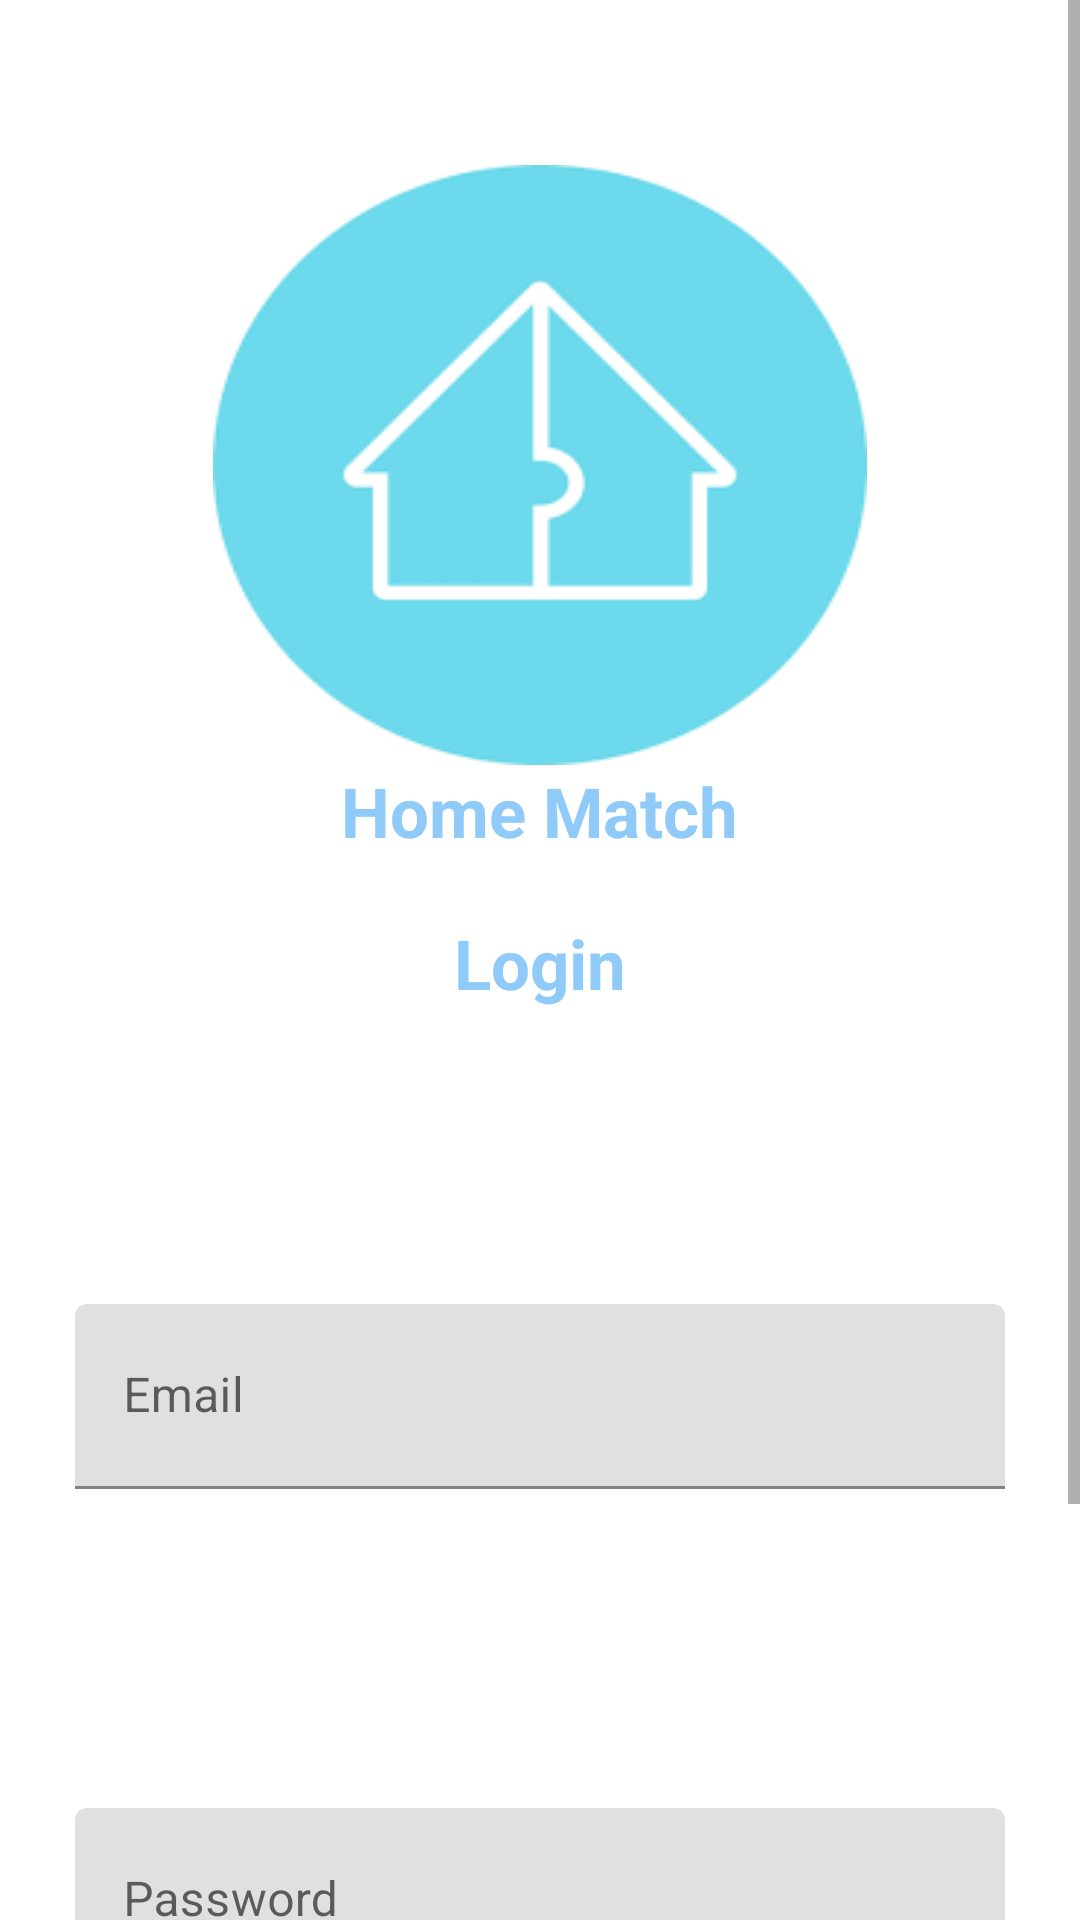

This screen was rendered from an Android layout file. Write that file and the resources it references.
<!-- AndroidManifest.xml: activity theme Theme.HomeMatch -->
<!-- res/layout/activity_login.xml -->
<?xml version="1.0" encoding="utf-8"?>
<androidx.constraintlayout.widget.ConstraintLayout xmlns:android="http://schemas.android.com/apk/res/android"
    xmlns:app="http://schemas.android.com/apk/res-auto"
    xmlns:tools="http://schemas.android.com/tools"
    android:layout_width="match_parent"
    android:layout_height="match_parent"
    tools:context=".LoginActivity">
    <RelativeLayout
        android:layout_width="match_parent"
        android:layout_height="match_parent"
        android:background="@color/white">
        <ScrollView
            android:layout_width="match_parent"
            android:layout_height="match_parent"
            android:fillViewport="true">
            <LinearLayout
                android:layout_width="match_parent"
                android:layout_height="match_parent"
                android:background="@color/white"
                android:orientation="vertical"
                android:paddingLeft="25dp"
                android:paddingTop="55dp"
                android:paddingRight="25dp"
                >
                <LinearLayout
                    android:layout_width="match_parent"
                    android:layout_height="match_parent"
                    android:orientation="vertical">
                    <ImageView
                        android:layout_width="218dp"
                        android:layout_height="200dp"
                        android:layout_gravity="center_horizontal"
                        android:background="@drawable/img_1"/>
                    <TextView
                        android:layout_width="wrap_content"
                        android:layout_height="wrap_content"
                        android:text="Home Match"
                        android:textColor="@color/blue_200"
                        android:textStyle="bold"
                        android:textSize="23dp"
                        android:layout_gravity="center_horizontal"/>
                    <TextView
                        android:layout_width="wrap_content"
                        android:layout_height="wrap_content"
                        android:text="Login"
                        android:textSize="23dp"
                        android:textStyle="bold"
                        android:textColor="@color/blue_200"
                        android:layout_gravity="center_horizontal"
                        android:layout_marginTop="20dp"/>
                    <com.google.android.material.textfield.TextInputLayout
                        android:layout_width="match_parent"
                        android:layout_height="70dp"
                        android:layout_marginBottom="8dp"
                        android:layout_marginTop="90dp"
                        android:gravity="bottom"
                        android:background="@color/white">
                        <EditText
                            android:id="@+id/email"
                            android:layout_width="match_parent"
                            android:layout_height="wrap_content"
                            android:background="@drawable/edit_text_focused_bg"
                            android:hint="Email"
                            android:padding="20dp"
                            android:inputType="textEmailAddress"/>
                    </com.google.android.material.textfield.TextInputLayout>
                    <com.google.android.material.textfield.TextInputLayout
                        android:layout_width="match_parent"
                        android:layout_height="70dp"
                        android:layout_marginBottom="8dp"
                        android:layout_marginTop="90dp"
                        android:gravity="bottom"
                        android:background="@color/white">
                        <EditText
                            android:id="@+id/password"
                            android:layout_width="match_parent"
                            android:layout_height="wrap_content"
                            android:background="@drawable/edit_text_focused_bg"
                            android:hint="Password"
                            android:padding="20dp"
                            android:inputType="textPassword"/>
                    </com.google.android.material.textfield.TextInputLayout>
                    <androidx.appcompat.widget.AppCompatButton
                        android:id="@+id/login"
                        android:layout_width="match_parent"
                        android:layout_height="wrap_content"
                        android:layout_marginTop="25dp"
                        android:layout_marginBottom="25dp"
                        android:background="@color/smoke_purple"
                        android:padding="12dp"
                        android:text="Log in"
                        android:textColor="@color/white"
                        android:textStyle="bold"/>
                    <TextView
                        android:layout_width="match_parent"
                        android:layout_height="wrap_content"
                        android:layout_marginBottom="25dp"
                        android:gravity="center"
                        android:text="Forgot Password"
                        android:textColor="@color/colorPrimary"
                        android:textSize="16sp"/>




                </LinearLayout>


            </LinearLayout>
        </ScrollView>

    </RelativeLayout>


</androidx.constraintlayout.widget.ConstraintLayout>
<!-- resources referenced by this layout -->
<resources>
  <color name="blue_200">#90CAF9</color>
  <color name="colorPrimary">#7f00ff</color>
  <color name="smoke_purple">#6200EA</color>
  <color name="white">#FFFFFFFF</color>
  <!-- drawable img_1: png bitmap (drawable, 6541 bytes) -->
  <style name="Theme.HomeMatch" parent="Theme.MaterialComponents.DayNight.DarkActionBar">
          
          <item name="colorPrimary">@color/purple_500</item>
          <item name="colorPrimaryVariant">@color/purple_700</item>
          <item name="colorOnPrimary">@android:color/white</item>
          <item name="colorSecondary">@color/teal_200</item>
          <item name="colorSecondaryVariant">@color/teal_700</item>
          <item name="colorOnSecondary">@android:color/black</item>
      </style>
  <color name="purple_500">#FF6200EE</color>
  <color name="purple_700">#FF3700B3</color>
  <color name="teal_200">#FF03DAC5</color>
  <color name="teal_700">#FF018786</color>
</resources>
